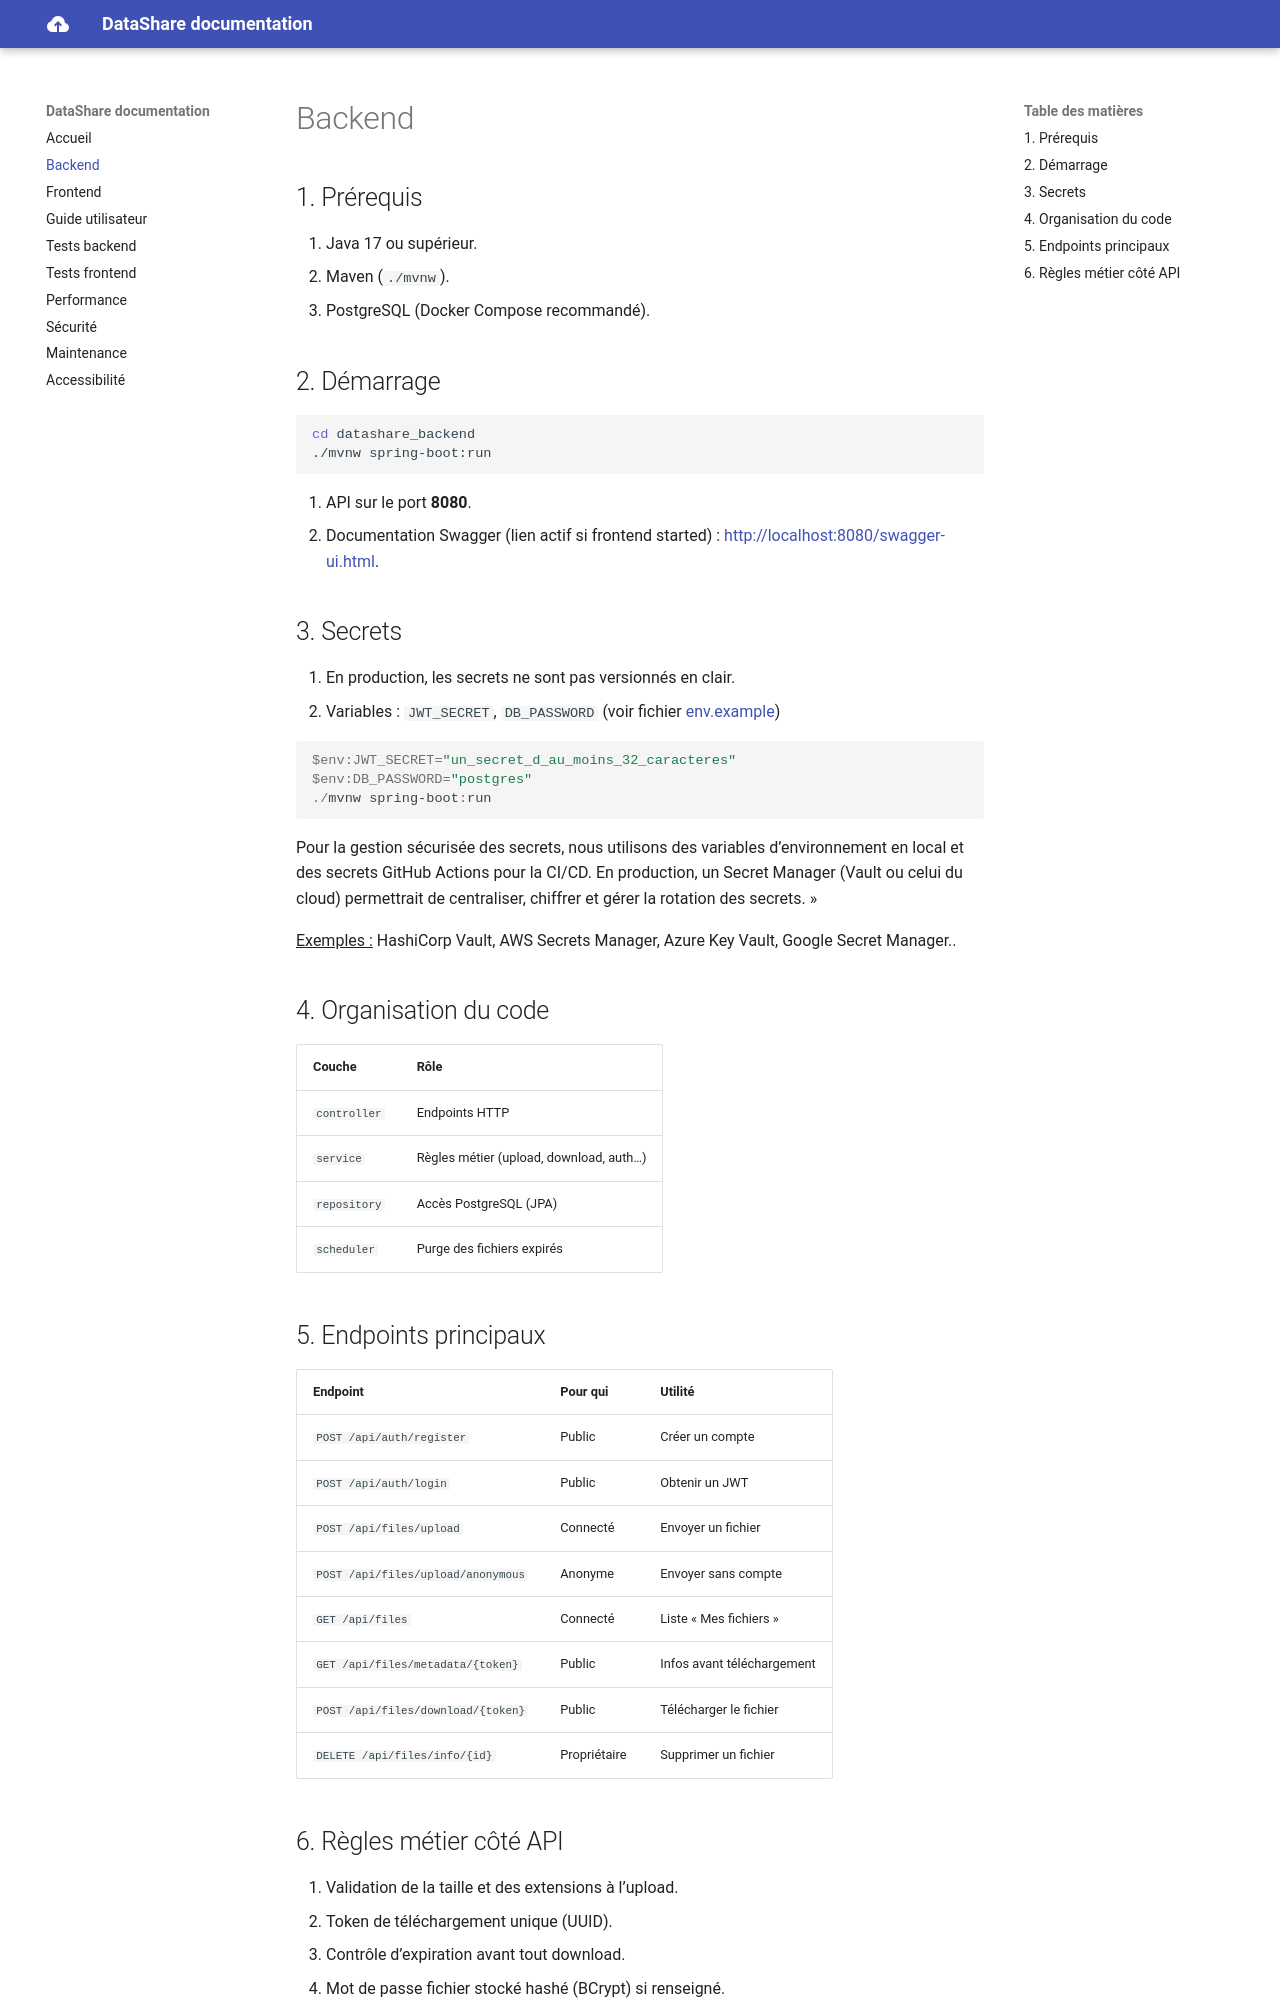

repository: monsieurka-Git/projet3-datashare · page: backend/index.html · generator: mkdocs

# Backend

## 1. Prérequis

1. Java 17 ou supérieur.
2. Maven (`./mvnw`).
3. PostgreSQL (Docker Compose recommandé).

## 2. Démarrage

```bash
cd datashare_backend
./mvnw spring-boot:run
```

1. API sur le port **8080**.
2. Documentation Swagger (lien actif si frontend started) : [http://localhost:8080/swagger-ui.html](http://localhost:8080/swagger-ui.html).

## 3. Secrets

1. En production, les secrets ne sont pas versionnés en clair.
2. Variables : `JWT_SECRET`, `DB_PASSWORD` (voir fichier [env.example](environnement.md))

```powershell
$env:JWT_SECRET="un_secret_d_au_moins_32_caracteres"
$env:DB_PASSWORD="postgres"
./mvnw spring-boot:run
```

Pour la gestion sécurisée des secrets, nous utilisons des variables d’environnement en local et des secrets GitHub Actions pour la CI/CD.
En production, un Secret Manager (Vault ou celui du cloud) permettrait de centraliser, chiffrer et gérer la rotation des secrets. »

<u>Exemples :</u> HashiCorp Vault, AWS Secrets Manager, Azure Key Vault, Google Secret Manager..

## 4. Organisation du code

| Couche | Rôle |
|--------|------|
| `controller` | Endpoints HTTP |
| `service` | Règles métier (upload, download, auth…) |
| `repository` | Accès PostgreSQL (JPA) |
| `scheduler` | Purge des fichiers expirés |

## 5. Endpoints principaux

| Endpoint | Pour qui | Utilité |
|----------|----------|---------|
| `POST /api/auth/register` | Public | Créer un compte |
| `POST /api/auth/login` | Public | Obtenir un JWT |
| `POST /api/files/upload` | Connecté | Envoyer un fichier |
| `POST /api/files/upload/anonymous` | Anonyme | Envoyer sans compte |
| `GET /api/files` | Connecté | Liste « Mes fichiers » |
| `GET /api/files/metadata/{token}` | Public | Infos avant téléchargement |
| `POST /api/files/download/{token}` | Public | Télécharger le fichier |
| `DELETE /api/files/info/{id}` | Propriétaire | Supprimer un fichier |
